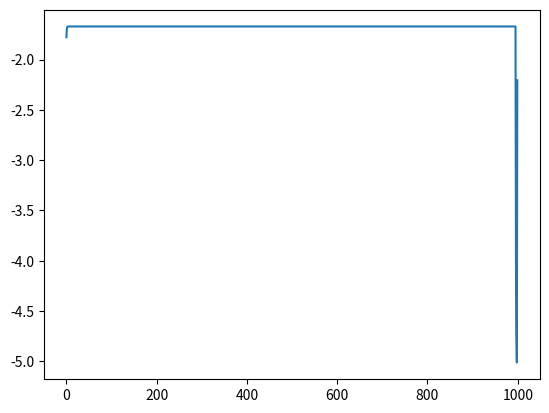

Here is the Python script that generated this plot:
import math
import matplotlib.pyplot as plt
from random import random


def sma(signal, window):
    points = [[], []]
    x_axis = [i for i in range(len(signal))]
    buffer = []
    state = True
    state1 = True
    for i in range(len(signal)):
        buf = float()
        if len(signal) - i < window:
            buffer = signal[i:]
            for j in range(len(signal) - i):
                buf += signal[i + j]
            buf /= len(signal) - i
            signal[i] = buf
        else:
            buffer = signal[i:i + window]
            for j in range(window):
                buf += signal[i + j]
            buf /= window
            signal[i] = buf
        buffer.clear()

        state = True if signal[0] < signal[1] else False
        for i in range(len(signal) - 1):
            if len(signal) - i < window:
                buffer = signal[i:]
                for j in range(len(signal) - i):
                    buf += signal[i + j]
                buf /= len(signal) - i
                signal[i] = buf
            else:
                buffer = signal[i:i + window]
                for j in range(window):
                    state1 = True if signal[i] < buffer[j] else False
                buf /= window
                signal[i] = buf
            buffer.clear()

    offset = max(signal) - abs(max(signal) - min(signal)) / 2
    if max(signal) > abs(max(signal) - min(signal)) / 2:
        for i in range(len(signal)):
            signal[i] -= offset
    else:
        for i in range(len(signal)):
            signal[i] += offset

    return signal, points


s = [2 * math.sin(5 * (i * math.pi / 180)) + random() for i in range(1000)]
filt_s, p = sma(s, 5)

f = plt.Figure()
# plt.plot(s)
plt.plot(filt_s)
plt.scatter(p[1], p[0])
plt.show()
